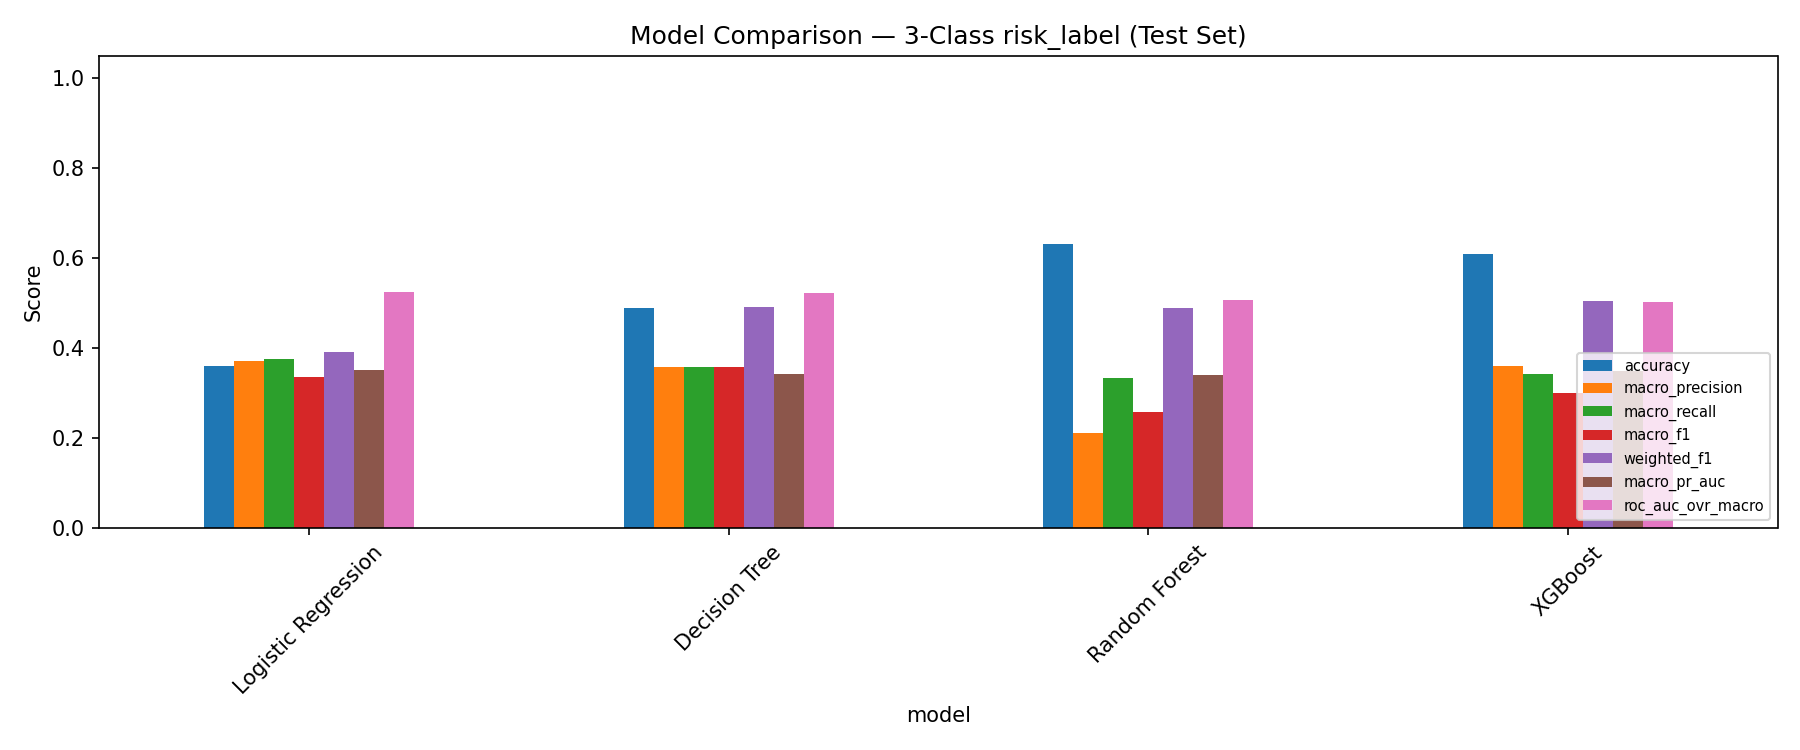

The file beside this chart, header and first rows:
model, accuracy, macro_precision, macro_recall, macro_f1, weighted_f1, macro_pr_auc, roc_auc_ovr_macro
Logistic Regression, 0.3609, 0.371, 0.3765, 0.3356, 0.3901, 0.3513, 0.524
Decision Tree, 0.4899, 0.3581, 0.3584, 0.3581, 0.4906, 0.3424, 0.5215
Random Forest, 0.631, 0.2103, 0.3333, 0.2579, 0.4883, 0.3393, 0.5068
XGBoost, 0.6089, 0.3597, 0.3416, 0.3001, 0.5055, 0.3486, 0.5028
